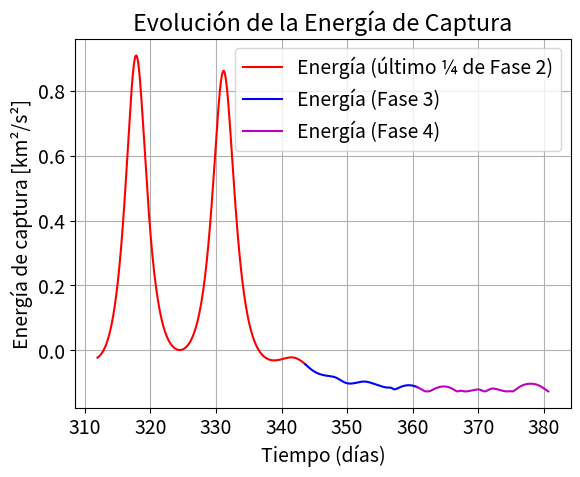
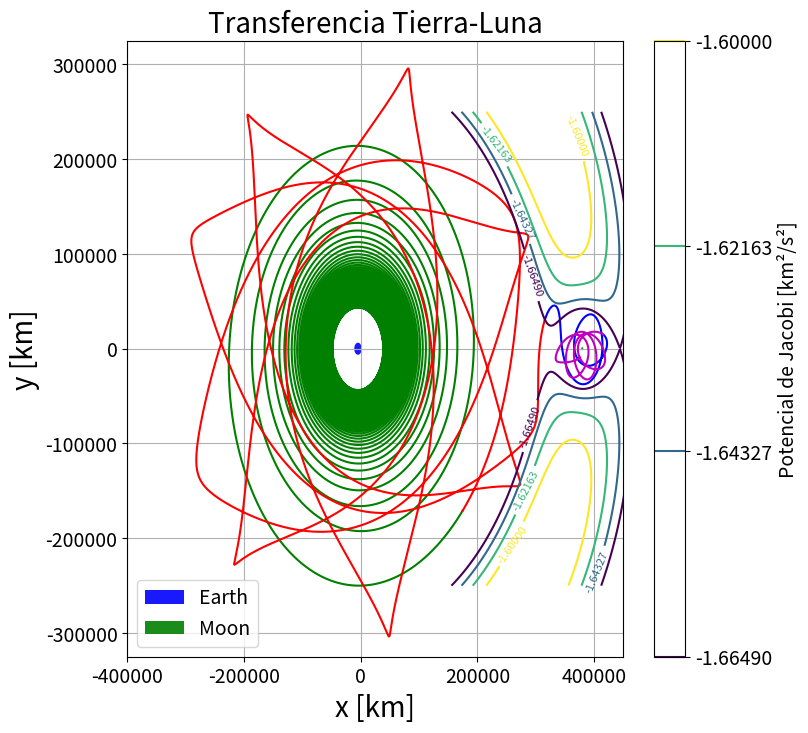

The matplotlib source for these figures, in order:
import numpy as np
import matplotlib.pyplot as plt
from scipy.integrate import solve_ivp
import time
plt.rcParams.update({'font.size': 14})

#######################
#####  CONSTANTES  ####
#######################
days = 24 * 3600                    # segundos/día
G = 6.6742e-20                      # km^3/kg/s^2
rmoon = 1737                        # radio de la Luna (km)
rearth = 6378                       # radio de la Tierra (km)
r12 = 384400                        # distancia Tierra-Luna (km)

m1 = 5974e21                        # masa de la Tierra (kg)
m2 = 7348e19                        # masa de la Luna (kg)
M = m1 + m2
pi_1 = m1 / M
pi_2 = m2 / M

mu1 = 398600                        # parámetro gravitacional Tierra (km^3/s^2)
mu2 = 4903.02                       # parámetro gravitacional Luna (km^3/s^2)
mu = mu1 + mu2

C1 = -1.676#-1.67339716
C2 = -1.66490460
C3 = -1.58091856
C_12 = 0.5 * (C1 + C2)
C_13 = 0.5 * (C1 + C3)

W = np.sqrt(mu / r12**3)            # velocidad angular (rad/s)

x1 = -pi_2 * r12                    # posición x de la Tierra en el sistema rotante
x2 = pi_1 * r12                     # posición x de la Luna

L1 = 321710                         # distancia L1 (km)

# Parámetros de propulsión y otros
n = 1#4#7
F = 0.00000110#0.00000040 #0.00000027                      # factor de empuje
T_val = F * n                       # empuje en kN (fase con empuje positivo)
m_motor = 1.875
m_cap = 2.0
tol = 1e-12

# -----------------------------
# Funciones de tasa (derivadas)
# -----------------------------
def rates(t, f):
    """Fase con empuje activo (primera trayectoria)."""
    x, y, vx, vy, m = f
    r1_val = np.linalg.norm([x + pi_2 * r12, y])
    r2_val = np.linalg.norm([x - pi_1 * r12, y])
    v_val = np.linalg.norm([vx, vy])
    ax = 2 * W * vy + W**2 * x - mu1 * (x - x1) / (r1_val**3) - mu2 * (x - x2) / (r2_val**3) + (T_val / m) * (vx / v_val)
    ay = -2 * W * vx + W**2 * y - (mu1/(r1_val**3) + mu2/(r2_val**3)) * y + (T_val / m) * (vy / v_val)
    g0 = 9.807
    Isp = 2150
    mdot = -T_val * 1000 / (g0 * Isp)
    return [vx, vy, ax, ay, mdot]

def rates0(t, f):
    """Fase de coasting (sin empuje)."""
    x, y, vx, vy, m = f
    r1_val = np.linalg.norm([x + pi_2 * r12, y])
    r2_val = np.linalg.norm([x - pi_1 * r12, y])
    ax = 2 * W * vy + W**2 * x - mu1 * (x - x1) / (r1_val**3) - mu2 * (x - x2) / (r2_val**3)
    ay = -2 * W * vx + W**2 * y - (mu1/(r1_val**3) + mu2/(r2_val**3)) * y
    return [vx, vy, ax, ay, 0]

def rates_1(t, f):
    """Fase de frenado (empuje negativo) para inserción lunar."""
    x, y, vx, vy, m = f
    r1_val = np.linalg.norm([x + pi_2 * r12, y])
    r2_val = np.linalg.norm([x - pi_1 * r12, y])
    v_val = np.linalg.norm([vx, vy])
    T_neg = -F * n  # empuje invertido (frena)
    ax = 2 * W * vy + W**2 * x - mu1 * (x - x1) / (r1_val**3) - mu2 * (x - x2) / (r2_val**3) + (T_neg / m) * (vx / v_val)
    ay = -2 * W * vx + W**2 * y - (mu1/(r1_val**3) + mu2/(r2_val**3)) * y + (T_neg / m) * (vy / v_val)
    g0 = 9.807
    Isp = 2150
    mdot = -abs(T_neg) * 1000 / (g0 * Isp)
    return [vx, vy, ax, ay, mdot]

def jacobi_potential(x, y):
    """
    Calcula el potencial de Jacobi (o energía efectiva) en cada punto (x,y),
    asumiendo velocidad cero (v = 0).
    """
    r1 = np.sqrt((x + pi_2 * r12)**2 + y**2)
    r2 = np.sqrt((x - pi_1 * r12)**2 + y**2)
    return -0.5 * W**2 * (x**2 + y**2) - mu1 / r1 - mu2 / r2

# -----------------------------
# Funciones de eventos
# -----------------------------
def jacobiC(t, y):
    """
    Evento: Se dispara cuando la “constante de Jacobi modificada”
    alcanza un valor umbral.
    """
    x_val, y_val, vx, vy, _ = y
    v_val = np.linalg.norm([vx, vy])
    r1_val = np.linalg.norm([x_val + pi_2 * r12, y_val])
    r2_val = np.linalg.norm([x_val - pi_1 * r12, y_val])
    a_array = np.linspace(C2, C_13, 20)
    a_threshold = a_array[11]
    a_threshold = -1.63907788
    jacobi_val = 0.5 * v_val**2 - 0.5 * W**2 * (x_val**2 + y_val**2) - mu1 / r1_val - mu2 / r2_val - a_threshold
    return jacobi_val
jacobiC.terminal = True
jacobiC.direction = 0

def lagrian1(t, y):
    """
    Evento: Se dispara cuando la distancia ajustada al centro terrestre
    alcanza el valor L1.
    """
    x_val, y_val, _, _, _ = y
    r1_val = np.linalg.norm([x_val + pi_2 * r12, y_val])
    return r1_val - L1
lagrian1.terminal = True
lagrian1.direction = 0

def jacobiC1(t, y):
    """
    Evento: Se dispara cuando la constante de Jacobi alcanza el valor C1
    durante la fase de frenado.
    """
    x_val, y_val, vx, vy, _ = y
    v_val = np.linalg.norm([vx, vy])
    r1_val = np.linalg.norm([x_val + pi_2 * r12, y_val])
    r2_val = np.linalg.norm([x_val - pi_1 * r12, y_val])
    return 0.5 * v_val**2 - 0.5 * W**2 * (x_val**2 + y_val**2) - mu1 / r1_val - mu2 / r2_val - C1
jacobiC1.terminal = True
jacobiC1.direction = 0

def circular(t, y):
    """
    Evento: Se dispara en el periselenio o aposelenio cuando el producto
    punto entre la posición relativa a la Luna y la velocidad es cero.
    """
    x_val, y_val, vx, vy, _ = y
    r2_vec = np.array([x_val - pi_1 * r12, y_val])
    v_vec = np.array([vx, vy])
    return np.dot(r2_vec, v_vec)
circular.terminal = True
circular.direction = 0

def collision_event(t, y):
    """
    Evento: Se dispara cuando la distancia al centro lunar es igual al radio lunar.
    """
    x_val, y_val, vx, vy, m = y
    d_moon = np.linalg.norm([x_val - x2, y_val])
    return d_moon - rmoon
collision_event.terminal = True
collision_event.direction = 0

def capture_event(t, y):
    """
    Evento: Se dispara cuando la energía relativa a la Luna se vuelve negativa.
    """
    x_val, y_val, vx, vy, m = y
    r_rel = np.linalg.norm([x_val - x2, y_val])
    speed = np.linalg.norm([vx, vy])
    E = 0.5 * speed**2 - mu2 / r_rel
    return E
capture_event.terminal = True
capture_event.direction = -1

# -----------------------------
# Función auxiliar para trazar círculos (Tierra, Luna)
# -----------------------------
def circle(xc, yc, radius, num_points=361):
    theta = np.deg2rad(np.linspace(0, 360, num_points))
    x = xc + radius * np.cos(theta)
    y = yc + radius * np.sin(theta)
    return x, y

# -----------------------------
# Función principal de la simulación
# -----------------------------
def trayectoria():
    start_time = time.time()
    # Parámetros iniciales
    d0 = 37000  # altitud inicial (km)
    v0 = np.sqrt(mu1 / (rearth + d0)) - W * (rearth + d0)
    gamma = 0    # ángulo de vuelo inicial (grados)
    t0 = 0
    tf = days * 360 * 4   # tiempo máximo de integración (s)
    r0 = rearth + d0

    # Selección de ángulo
    phi = 292.95343988881166#2#259.8609179415855

    # Condiciones iniciales
    phi_rad = np.deg2rad(phi)
    gamma_rad = np.deg2rad(gamma)
    x0 = r0 * np.cos(phi_rad) + x1
    y0 = r0 * np.sin(phi_rad)
    vx0 = 1 * v0 * (np.sin(gamma_rad) * np.cos(phi_rad) - np.cos(gamma_rad) * np.sin(phi_rad))
    vy0 = 1 * v0 * (np.sin(gamma_rad) * np.sin(phi_rad) + np.cos(gamma_rad) * np.cos(phi_rad))
    m0_val = 12
    f0 = [x0, y0, vx0, vy0, m0_val]

    eventos = [jacobiC, lagrian1, jacobiC1, circular, collision_event]
    # Fase 1: Trayectoria con empuje
    sol1 = solve_ivp(rates, [t0, tf], f0, method='RK45', events=jacobiC,
                     rtol=1e-9, atol=tol, max_step=450)
    print("Fase 1 completada, tiempo de evento:", sol1.t_events, sol1.y.shape)
    f1_final = sol1.y[:, -1]

    # Fase 2: Coasting (motores apagados)
    t_phase2 = [sol1.t[-1], sol1.t[-1] + days * 650]
    sol2 = solve_ivp(rates0, t_phase2, f1_final, method='RK45', events=lagrian1,
                     rtol=1e-9, atol=tol, max_step=200)
    print("Fase 2 completada, tiempo de evento:", sol2.t_events, sol2.y.shape)
    if sol2.t_events[0].size == 0:
        print('No se logró llegar a L1')
        exito = False
        f2_final = sol2.y[:, -1]
        tiempo_total = sol2.t[-1]
        masa_final = sol2.y[4, -1]
        detalles = {
            'phi': phi,
            'tiempo_total': tiempo_total,
            'masa_final': masa_final,
            'exito': exito,
            'time_exec': time.time() - start_time
        }
        return detalles
    else:
        print('Se alcanzó L1 CORRECTAMENTE')
        f2_final = sol2.y[:, -1]

    # Fase 3: Frenado para inserción lunar
    t_phase3 = [sol2.t[-1], sol2.t[-1] + days * 2000]
    sol3 = solve_ivp(rates_1, t_phase3, f2_final, method='RK45',
                     events=[jacobiC1], rtol=1e-9, atol=tol, max_step=100)
    print("Fase 3 completada, tiempo de evento:", sol3.t_events, sol3.y.shape)
    f3_final = sol3.y[:, -1]

    # Fase 4: Coasting post-frenado (sin empuje)
    t_phase4 = [sol3.t[-1], sol3.t[-1] + days * 20]  # Por ejemplo, 280 días
    sol4 = solve_ivp(rates0, t_phase4, f3_final, method='RK45',
                     rtol=1e-9, atol=tol, max_step=100)
    print("Fase 4 completada, tiempo final:", sol4.t[-1], sol4.y.shape)
    f4_final = sol4.y[:, -1]

    # --- Cálculo y gráfico de la energía de captura combinada ---
    # Extraer datos de la fase 2 (coasting)
    t_phase2_vals = sol2.t
    x_phase2 = sol2.y[0]
    y_phase2 = sol2.y[1]
    vx_phase2 = sol2.y[2]
    vy_phase2 = sol2.y[3]
    
    # Definir el tiempo de corte para el último ¼ de la fase 2
    t_split_phase2 = sol2.t[0] + 0.75 * (sol2.t[-1] - sol2.t[0])
    mask_phase2 = sol2.t >= t_split_phase2
    
    r_rel_phase2 = np.sqrt((x_phase2 - x2)**2 + (y_phase2)**2)
    E_capture_phase2 = 0.5 * (vx_phase2**2 + vy_phase2**2) - mu2 / r_rel_phase2

    # Extraer datos de la fase 3 (frenado)
    t_phase3_vals = sol3.t
    x_phase3 = sol3.y[0]
    y_phase3 = sol3.y[1]
    vx_phase3 = sol3.y[2]
    vy_phase3 = sol3.y[3]
    r_rel_phase3 = np.sqrt((x_phase3 - x2)**2 + (y_phase3)**2)
    E_capture_phase3 = 0.5 * (vx_phase3**2 + vy_phase3**2) - mu2 / r_rel_phase3

    # Extraer datos de la fase 4 (coasting post-frenado)
    t_phase4_vals = sol4.t
    x_phase4 = sol4.y[0]
    y_phase4 = sol4.y[1]
    vx_phase4 = sol4.y[2]
    vy_phase4 = sol4.y[3]
    r_rel_phase4 = np.sqrt((x_phase4 - x2)**2 + (y_phase4)**2)
    E_capture_phase4 = 0.5 * (vx_phase4**2 + vy_phase4**2) - mu2 / r_rel_phase4

    plt.figure()
    plt.plot(t_phase2_vals[mask_phase2] / days, E_capture_phase2[mask_phase2], 'r-', 
             label="Energía (último ¼ de Fase 2)")
    plt.plot(t_phase3_vals / days, E_capture_phase3, 'b-', label="Energía (Fase 3)")
    plt.plot(t_phase4_vals / days, E_capture_phase4, 'm-', label="Energía (Fase 4)")
    plt.xlabel("Tiempo (días)")
    plt.ylabel("Energía de captura [km²/s²]")
    plt.title("Evolución de la Energía de Captura")
    plt.legend()
    plt.grid(True)
    #plt.show()

    end_time = time.time()
    totalTime = end_time - start_time
    print('Tiempo que demoró -- ', totalTime)

    ### Jacobi grid para el fondo y trayectoria completa
    x_vals = np.linspace(-100000, 500000, 500)
    y_vals = np.linspace(-250000, 250000, 500)
    X, Y = np.meshgrid(x_vals, y_vals)
    Z = jacobi_potential(X, Y)
    fontForLabel = 20
    plt.figure(figsize=(8, 8))
    '''
    plt.plot(sol1.y[0], sol1.y[1], 'g-', label="Fase 1 (Empuje)")
    plt.plot(sol2.y[0], sol2.y[1], 'r-', label="Fase 2 (Coasting)")
    plt.plot(sol3.y[0], sol3.y[1], 'b-', label="Fase 3 (Frenado)")
    plt.plot(sol4.y[0], sol4.y[1], 'm-', label="Fase 4 (Coasting post-frenado)")
    '''
    plt.plot(sol1.y[0], sol1.y[1], 'g-')
    plt.plot(sol2.y[0], sol2.y[1], 'r-')
    plt.plot(sol3.y[0], sol3.y[1], 'b-')
    plt.plot(sol4.y[0], sol4.y[1], 'm-')
    earth_x, earth_y = circle(x1, 0, rearth)
    moon_x, moon_y = circle(x2, 0, rmoon)
    plt.fill(earth_x, earth_y, 'b', alpha=0.9, label='Earth')
    plt.fill(moon_x, moon_y, 'g', alpha=0.9, label='Moon')

    levels = np.linspace(-1.6649, -1.60, 4)
    contours = plt.contour(X, Y, Z, levels=levels, cmap='viridis')
    plt.clabel(contours, inline=True, fontsize=8)
    plt.colorbar(contours, label="Potencial de Jacobi [km²/s²]")

    plt.xlabel("x [km]", fontsize=fontForLabel)
    plt.ylabel("y [km]", fontsize=fontForLabel)
    plt.title("Transferencia Tierra-Luna",fontsize=fontForLabel)
    plt.legend()
    #plt.axis('equal')
    plt.grid(True)
    plt.xlim(-400000,450000)
    plt.ylim(-325000,325000)
    plt.show()

    detalles = {
        'phi': phi,
        'tiempo_total': totalTime,
        'masa_final': sol4.y[4, -1],
        'exito': True,
        'time_exec': totalTime
    }
    return detalles

if __name__ == '__main__':
    trayectoria()
